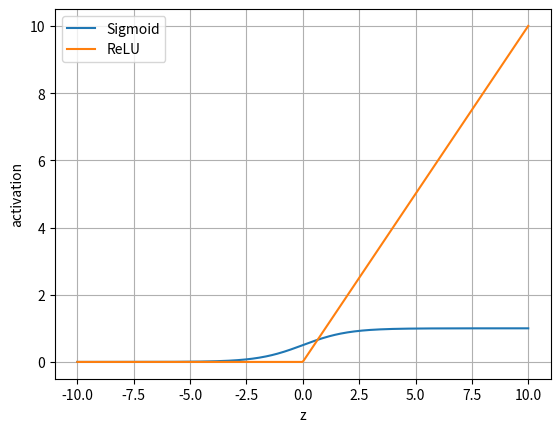

The script that saved this image:
#RELU FONKSİYONU DENEME
import matplotlib.pyplot as plt
import numpy as np

def relu(z):
    return np.maximum(0, z)

def relu_derivative(z):  # z > 0 [False, False, True]
    return float(z > 0) # [0.0, 0.0, 1.0]

def sigmoid(z):
    return 1 / (1 + np.exp(-z))

def sigmoid_derivative(z):
    output = sigmoid(z)
    return output * (1 - output)

if __name__ == "__main__":
    z_values = np.array([-10, -5, -2, -1, 0, 1, 2, 5, 10])
    for z in z_values:
        output = relu(z)
        derivative = relu_derivative(z)
        print(f"z={z:3} | ReLU={output:6} | derivative={derivative}")

    print("======RELU vs SİGMOİD=======")

    z_values = np.linspace(-10, 10, 400) #-10 ile 10 araasında 400 tane nokta oluşturur

    sigmoid_values = 1 / (1 + np.exp(-z_values))
    relu_values = np.maximum(0, z_values)

    plt.plot(z_values, sigmoid_values, label="Sigmoid")
    plt.plot(z_values, relu_values, label="ReLU")

    plt.xlabel("z")
    plt.ylabel("activation")
    plt.legend()
    plt.grid()
    plt.show()
